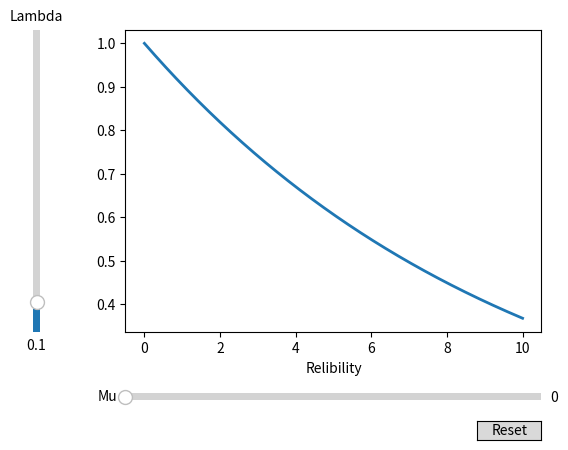

This chart was generated by the following Python code:
#
# import numpy as np
# import matplotlib.pyplot as plt
# from matplotlib.widgets import Slider
#
#
#
# from scipy.fft import dct, idct
# import matplotlib.pyplot as plt
# N = 100
# t = np.linspace(0,20,N, endpoint=False)
# x = np.exp(-t/3)*np.cos(2*t)
# y = dct(x, norm='ortho')
# window = np.zeros(N)
# window[:20] = 1
# yr = idct(y*window, norm='ortho')
# sum(abs(x-yr)**2) / sum(abs(x)**2)
# plt.plot(t, x, '-bx')
# plt.plot(t, yr, 'ro')
# window = np.zeros(N)
# window[:15] = 1
# yr = idct(y*window, norm='ortho')
# sum(abs(x-yr)**2) / sum(abs(x)**2)
# plt.plot(t, yr, 'g+')
# plt.legend(['x', '$x_{20}$', '$x_{15}$'])
# plt.grid()
# plt.show()
#

import numpy as np
import matplotlib.pyplot as plt
from matplotlib.widgets import Slider, Button


def reliability_graph (t,mu_,lambda_):
  return (mu_/(lambda_+mu_))+(lambda_/(lambda_+mu_))*np.exp(-(lambda_+mu_)*t)

t = np.linspace(0, 10,1000)

# Define initial parameters
init_mu = 0
init_lambda = 0.1

# Create the figure and the line that we will manipulate
fig, ax = plt.subplots()
line, = plt.plot(t, reliability_graph (t,init_mu,init_lambda), lw=2)
ax.set_xlabel('Relibility')

# adjust the main plot to make room for the sliders
plt.subplots_adjust(left=0.25, bottom=0.25)

# Make a horizontal slider to control the frequency.
axmu = plt.axes([0.25, 0.1, 0.65, 0.03])
mu_slider = Slider(
    ax=axmu,
    label='Mu',
    valmin=0,
    valmax=1,
    valinit=init_mu,
)

# Make a vertically oriented slider to control the amplitude
axlambda = plt.axes([0.1, 0.25, 0.0225, 0.63])
lambda_slider = Slider(
    ax=axlambda,
    label="Lambda",
    valmin=0,
    valmax=1,
    valinit=init_lambda,
    orientation="vertical"
)


# The function to be called anytime a slider's value changes
def update(val):
    line.set_ydata(reliability_graph(t, mu_slider.val, lambda_slider.val))
    fig.canvas.draw_idle()


# register the update function with each slider
mu_slider.on_changed(update)
lambda_slider.on_changed(update)

# Create a `matplotlib.widgets.Button` to reset the sliders to initial values.
resetax = plt.axes([0.8, 0.025, 0.1, 0.04])
button = Button(resetax, 'Reset', hovercolor='0.975')


def reset(event):
    mu_slider.reset()
    lambda_slider.reset()

button.on_clicked(reset)

plt.show()

